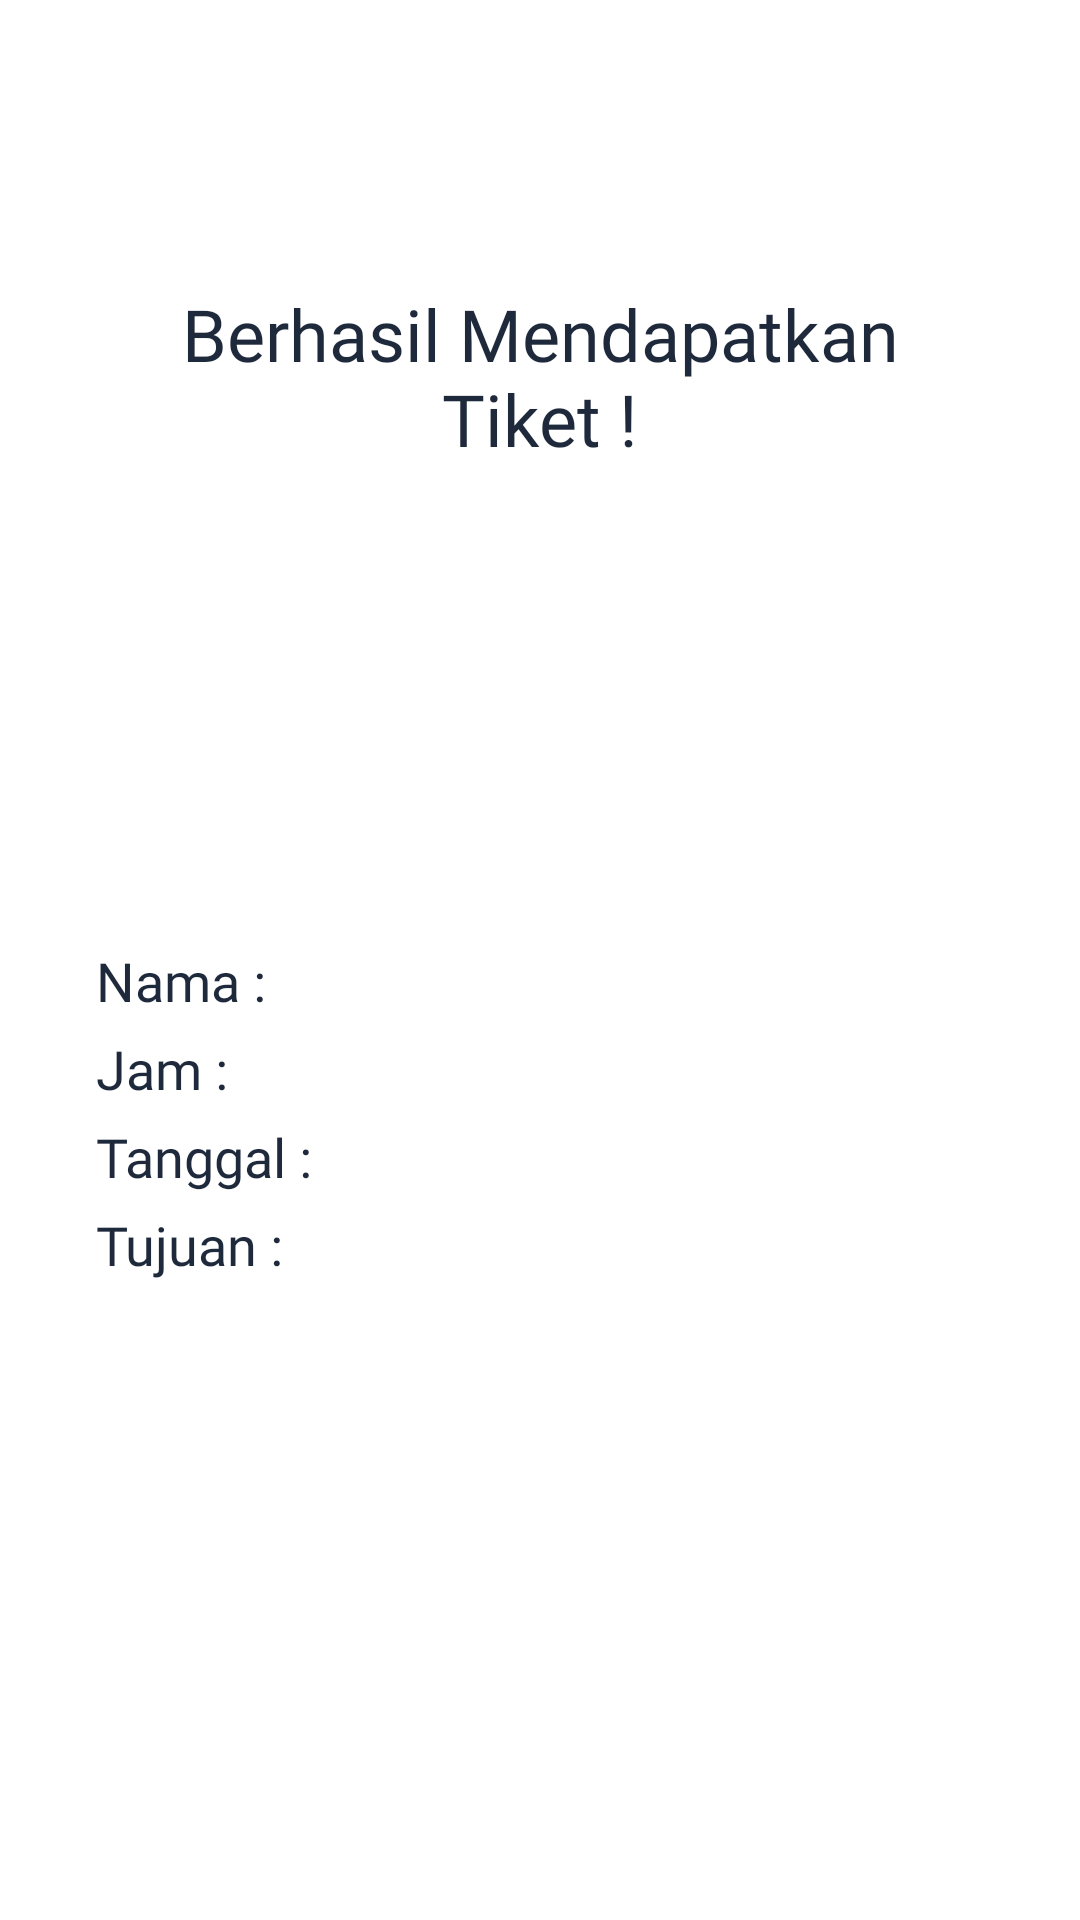

Reconstruct the res/layout file that produces this screen, plus the resources it refers to.
<!-- AndroidManifest.xml: application theme Theme.App -->
<!-- res/layout/activity_homepage.xml -->
<?xml version="1.0" encoding="utf-8"?>
<LinearLayout
    xmlns:android="http://schemas.android.com/apk/res/android"
    xmlns:tools="http://schemas.android.com/tools"
    xmlns:app="http://schemas.android.com/apk/res-auto"
    android:id="@+id/main"
    android:layout_width="match_parent"
    android:layout_height="match_parent"
    tools:context=".Homepage"
    android:orientation="vertical">

    <TextView
        android:id="@+id/txt_homepage"
        android:layout_width="match_parent"
        android:layout_height="wrap_content"
        android:layout_marginTop="95dp"
        android:layout_marginHorizontal="32dp"
        android:text="@string/txt_berhasil"
        android:fontFamily="@font/poppins_bold"
        android:textSize="24sp"
        android:gravity="center"
        android:textColor="@color/new_black"/>
    <ImageView
        android:id="@+id/img_verified"
        android:layout_width="95dp"
        android:layout_height="95dp"
        android:src="@drawable/baseline_verified_24"
        android:layout_gravity="center"
        android:layout_marginTop="32dp"/>
    <TextView
        android:id="@+id/user_name"
        android:layout_width="match_parent"
        android:layout_height="wrap_content"
        android:layout_marginTop="32dp"
        android:layout_marginHorizontal="32dp"
        android:text="@string/info_nama"
        android:fontFamily="@font/poppins_bold"
        android:textSize="18sp"
        android:textColor="@color/new_black"/>
    <TextView
        android:id="@+id/user_time"
        android:layout_width="match_parent"
        android:layout_height="wrap_content"
        android:layout_marginTop="5dp"
        android:layout_marginHorizontal="32dp"
        android:text="@string/info_jam"
        android:fontFamily="@font/poppins_bold"
        android:textSize="18sp"
        android:textColor="@color/new_black"/>
    <TextView
        android:id="@+id/user_date"
        android:layout_width="match_parent"
        android:layout_height="wrap_content"
        android:layout_marginTop="5dp"
        android:layout_marginHorizontal="32dp"
        android:text="@string/info_tanggal"
        android:fontFamily="@font/poppins_bold"
        android:textSize="18sp"
        android:textColor="@color/new_black"/>
    <TextView
        android:id="@+id/user_destination"
        android:layout_width="match_parent"
        android:layout_height="wrap_content"
        android:layout_marginTop="5dp"
        android:layout_marginHorizontal="32dp"
        android:text="@string/info_tujuan"
        android:fontFamily="@font/poppins_bold"
        android:textSize="18sp"
        android:textColor="@color/new_black"/>

</LinearLayout>
<!-- resources referenced by this layout -->
<resources>
  <color name="new_black">#1E293B</color>
  <string name="info_jam">Jam :</string>
  <string name="info_nama">Nama :</string>
  <string name="info_tanggal">Tanggal :</string>
  <string name="info_tujuan">Tujuan :</string>
  <string name="txt_berhasil">Berhasil Mendapatkan Tiket !</string>
</resources>
